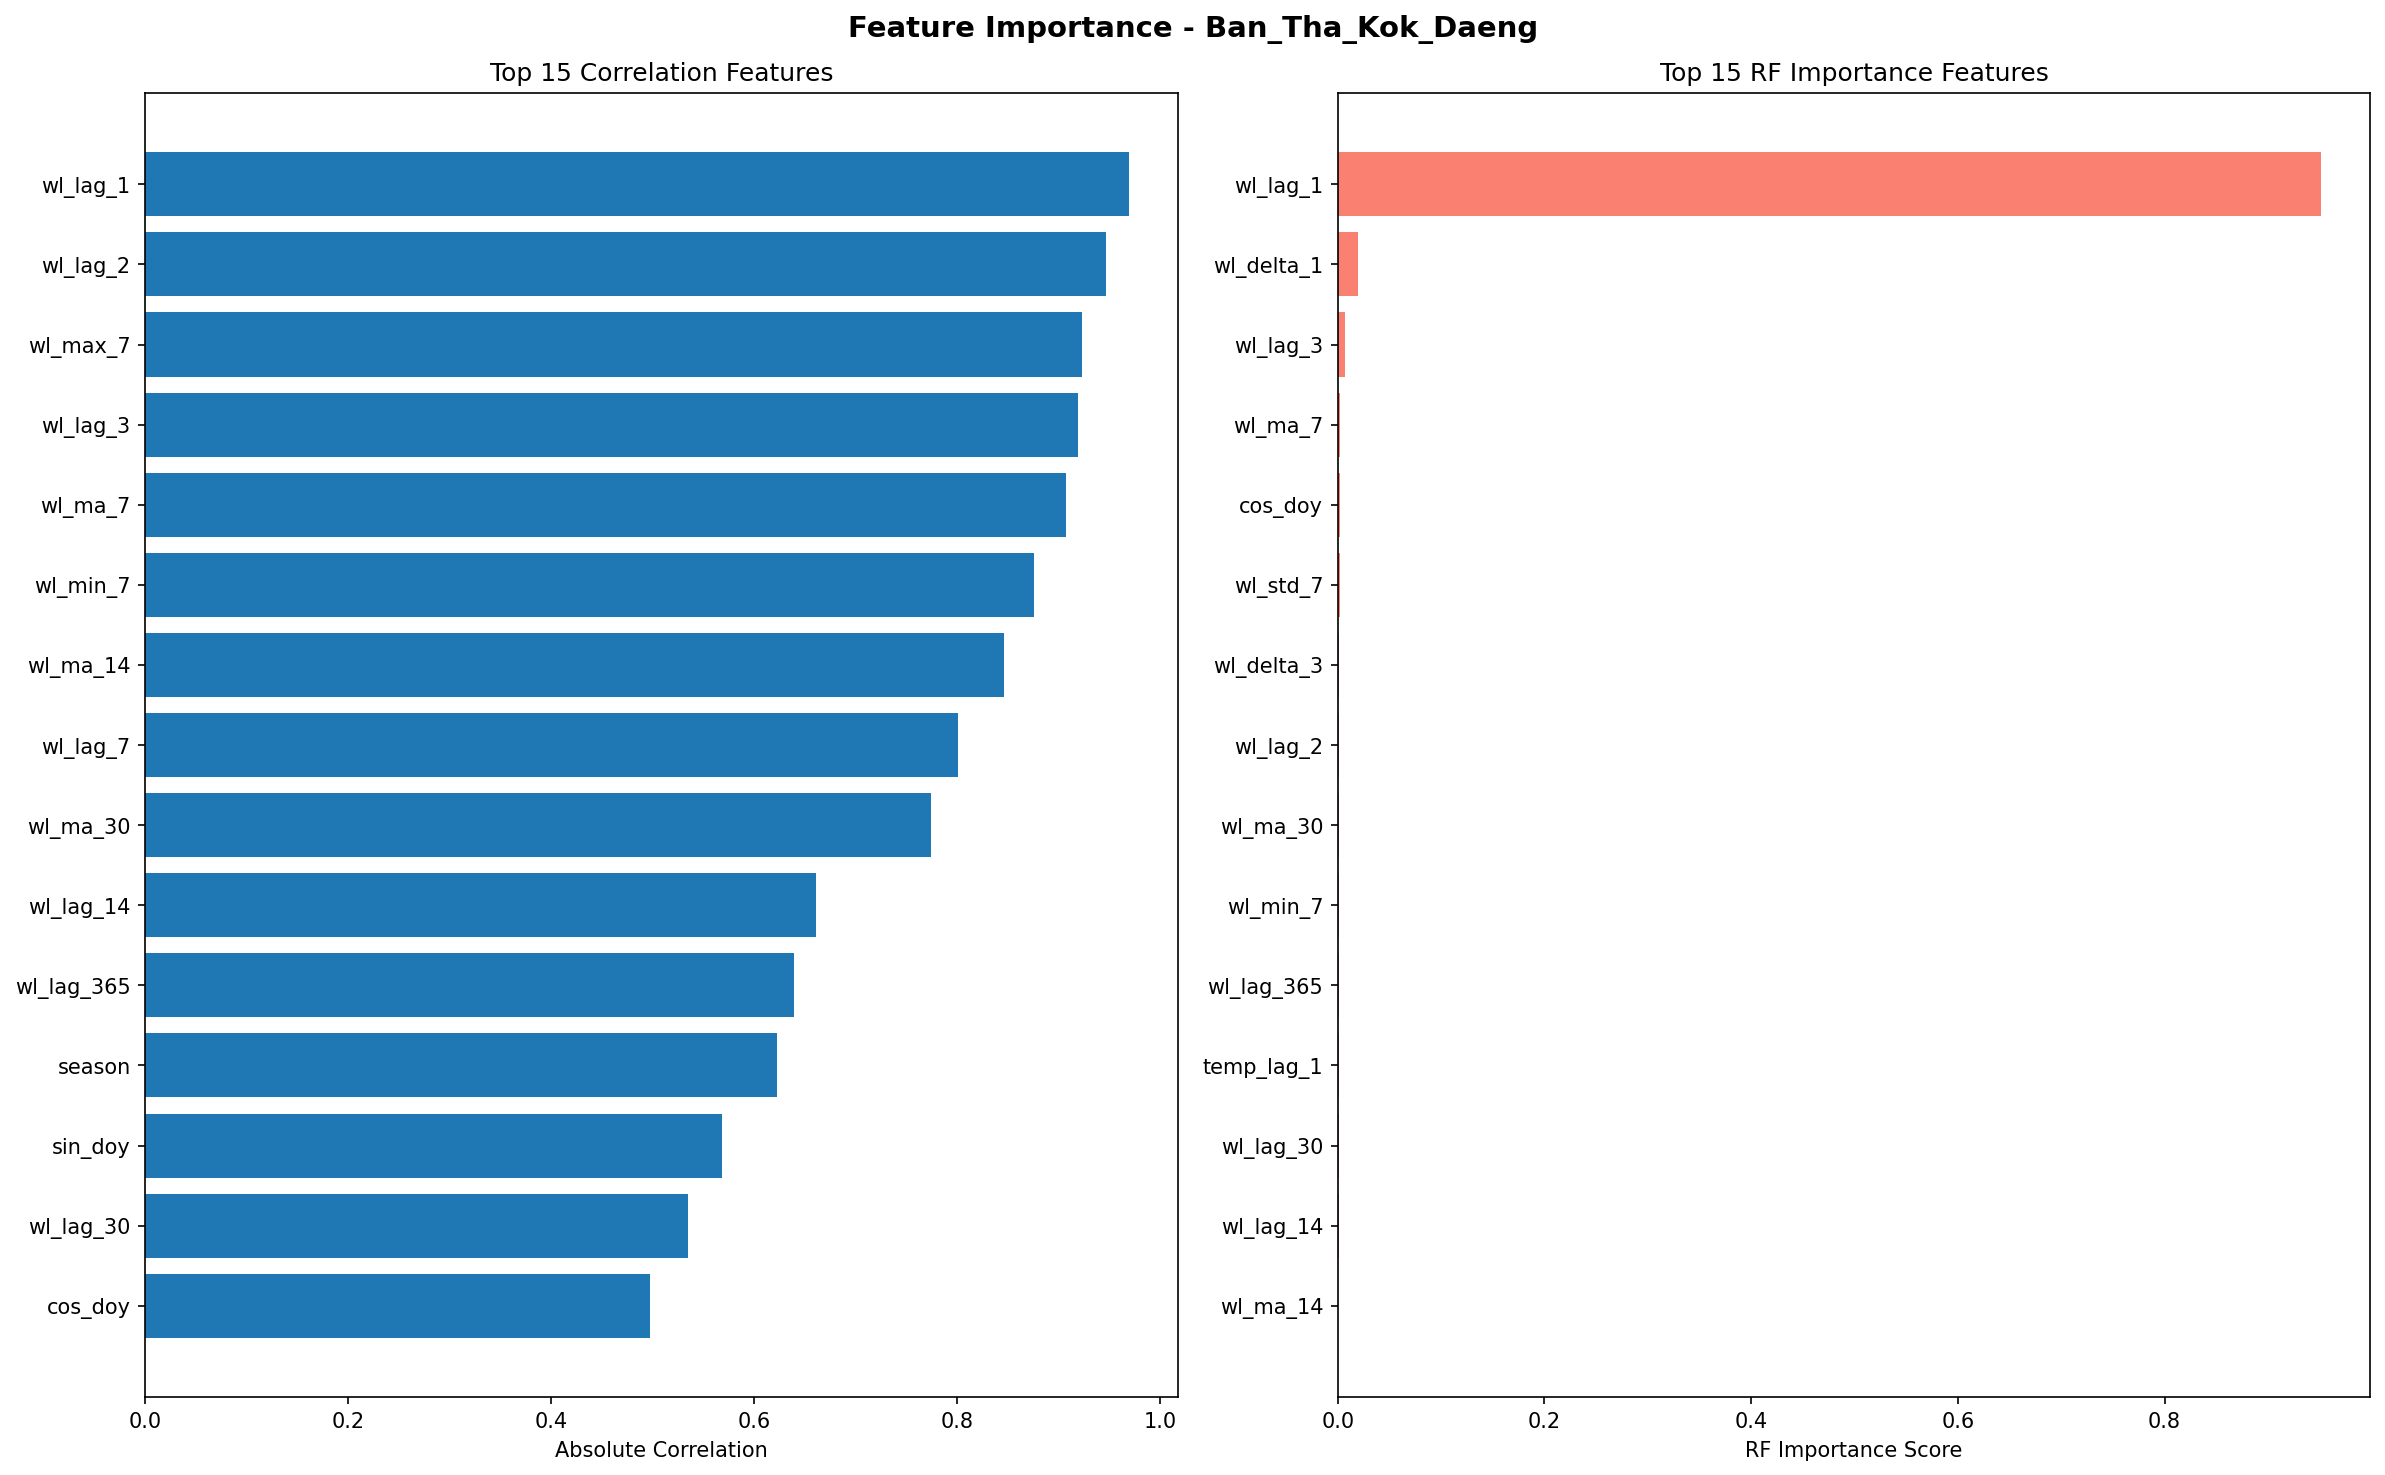

Source data for this figure (header and first rows):
feature, correlation_score, rf_score
wl_lag_1, 0.9692, 0.9515
wl_lag_2, 0.9469, 0.001054
wl_max_7, 0.9228, 0.0005525
wl_lag_3, 0.9188, 0.006835
wl_ma_7, 0.9073, 0.002372
wl_min_7, 0.876, 0.0009662
wl_ma_14, 0.8461, 0.0006781
wl_lag_7, 0.801, 0.0004271
wl_ma_30, 0.774, 0.001021
wl_lag_14, 0.6609, 0.0007532
wl_lag_365, 0.6394, 0.0009631
season, 0.623, 3.762835360008957e-05
sin_doy, 0.5679, 0.0005432
wl_lag_30, 0.5348, 0.0007818
cos_doy, 0.4976, 0.002001
wl_std_7, 0.4487, 0.001785
month, 0.3714, 0.0001893
rain_ma_14, 0.2988, 0.0004433
precip_evap_interaction, 0.2905, 0.0004368
precipitation_sum, 0.2828, 0.0005215
rain_ma_7, 0.2517, 0.000463
et0_fao_evapotranspiration, 0.2273, 0.000333
wl_delta_3, 0.171, 0.001631
temp_ma_14, 0.149, 0.0004192
wl_delta_1, 0.1268, 0.01966
rain_temp_interaction, 0.1195, 0.0001711
rain_lag_3, 0.1183, 0.0003273
rain_lag_1, 0.1171, 0.0001714
rainfall, 0.1141, 0.0002933
temp_ma_7, 0.1093, 0.0005051
temp_lag_3, 0.09369, 0.0004393
temp_lag_1, 0.0726, 0.0008155
temperature_2m_max, 0.06165, 0.0002952
rain_ratio, 0.009979, 0.0003278
rain_delta_1, 0.00101, 0.0003006
